Image classification data set "data" (Anshu-b/rover-mission-control on GitHub). Class labels (3): carpet, soil, wood.

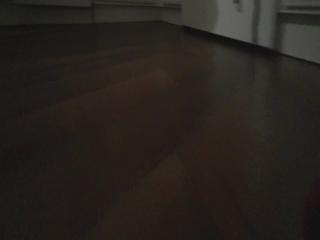
Label: wood

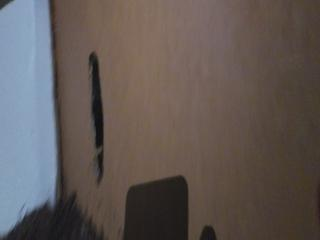
Label: soil

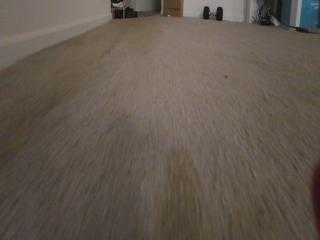
Label: carpet

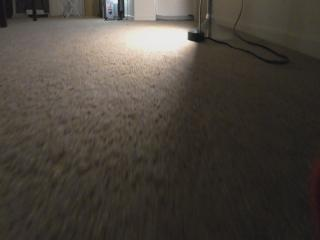
Label: carpet

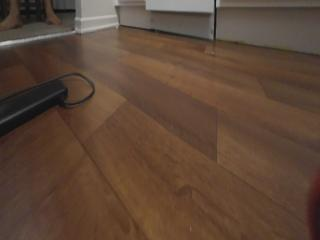
Label: wood

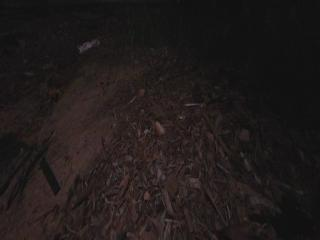
Label: soil
